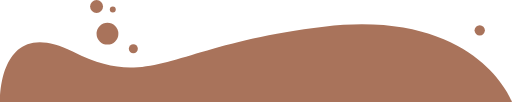
t = 0.00 s
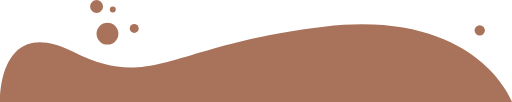
t = 1.50 s
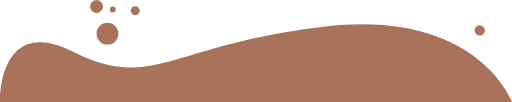
t = 3.00 s
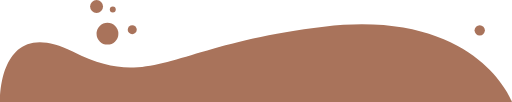
t = 4.50 s

The animated SVG that drew these frames (rendered in a browser with its animation timeline set to each time). Animation: 1 SMIL element (animateMotion=1); one cycle of 6.00 s, repeats indefinitely.


<svg xmlns="http://www.w3.org/2000/svg"
     class="svg-snoweb svg-theme-light"
     x="0"
     y="0"
     width="100%"
     height="100%"
     viewBox="0 0 1920 383"
     preserveAspectRatio="none"
>
<defs>
    <style>
        
            
            
            
        

        .svg-fill-primary {
            fill: #a9735b;
        }

        .svg-fill-secondary {
            fill: #a9735b;
        }

        .svg-fill-tertiary {
            fill: #fff;
        }

        .svg-stroke-primary {
            stroke: #a9735b;
        }

        .svg-stroke-secondary {
            stroke: #a9735b;
        }

        .svg-stroke-tertiary {
            stroke: #fff;
        }
    </style>
</defs>
    <g transform="scale (1, -1)" transform-origin="center">
        
    <path class="svg-fill-primary" d="M0,0H1920s-128.75,350.62-705.51,282.81-643.15-244.74-940-94.46C-8.75,331.77,0,0,0,0Z"></path>
    <circle class="svg-fill-primary" cx="403" cy="256.5" r="40.89"></circle>
    <circle class="svg-fill-primary" cx="362.11" cy="358.72" r="24.28"></circle>
   <path id="path" d="M500,200 Q540,240 500,280 T500,340 T500,280 T500,200" fill="transparent" stroke="none" />
    <circle class="svg-fill-primary" cx="422.95" cy="347.59" r="11.13"></circle>
    <circle class="svg-fill-primary" cx="0" cy="0" r="16.89" fill="blue">
      <animateMotion dur="6s" repeatCount="indefinite">
        <mpath href="#path" />
      </animateMotion>
    </circle>
    <circle class="svg-fill-primary" cx="1798.98" cy="269.28" r="19.37">
    </circle>

    </g>
</svg>
